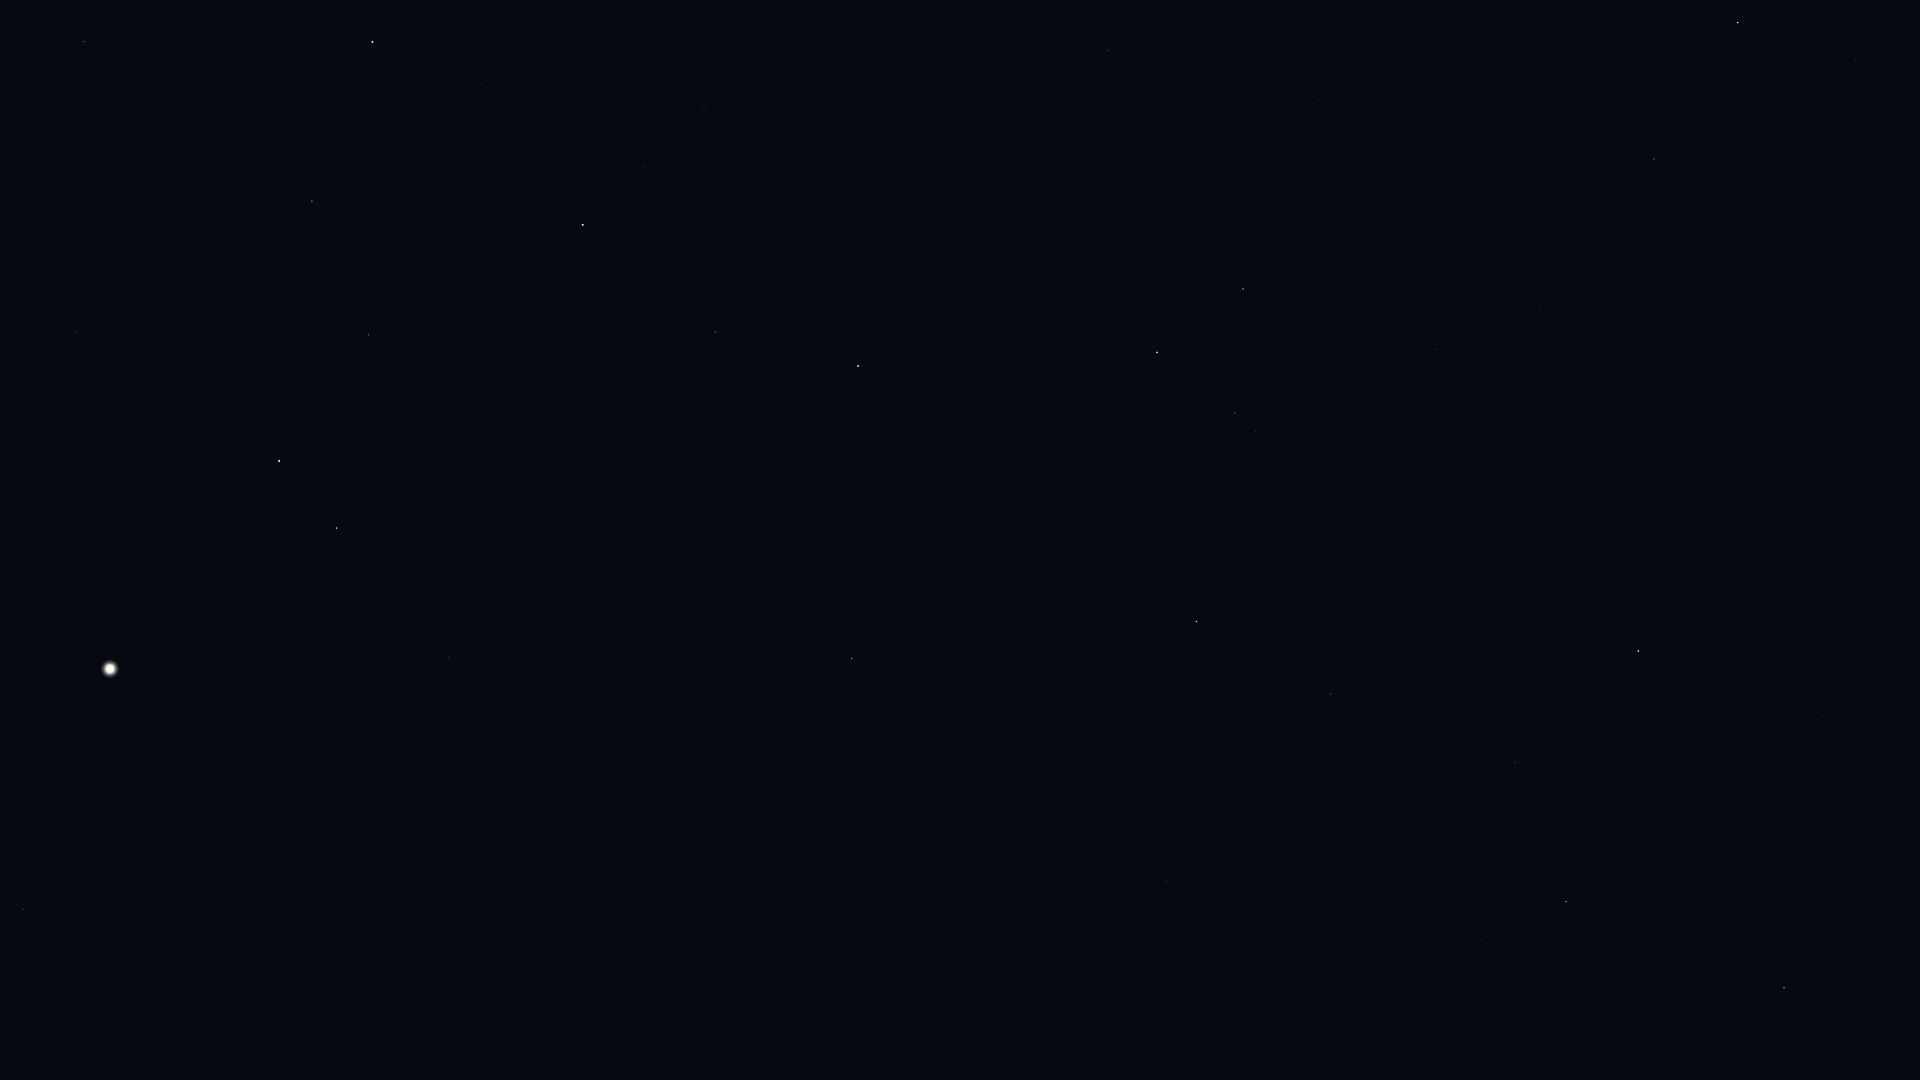

Source data for this figure (header and first rows):
Star_ID, Name, X, Y
677, Alpheratz, 858, 366
1067, Algenib, 852, 658
1547, Citadelle, 822, 684
1645, HIP 1645, 822, 808
3092, HIP 3092, 716, 332
3760, HIP 3760, 677, 833
3881, HIP 3881, 675, 111
4436, HIP 4436, 643, 166
4889, HIP 4889, 609, 309
4906, HIP 4906, 598, 822
5447, Mirach, 583, 225
5737, Revati, 540, 829
5742, HIP 5742, 549, 462
6193, HIP 6193, 525, 402
6411, Adhil, 553, 1
6643, Bélénos, 499, 372
7007, HIP 7007, 450, 860
7097, Alpherg, 449, 658
7513, Titawin, 481, 84
7884, HIP 7884, 387, 874
8198, Torcular, 368, 791
8796, Mothallah, 369, 335
8832, Mesarthim, 339, 562
8833, HIP 8833, 317, 925
8903, Sheratan, 337, 528
9487, Alrescha, 268, 933
9640, Almach, 372, 42
9884, Hamal, 279, 461
10670, HIP 10670, 271, 219
10826, Mira, 163, 1067
12093, HIP 12093, 73, 856
12191, Buna, 232, 10
12706, Kaffaljidhma, 23, 909
13061, Lilii Borea, 98, 289
13209, Bharani, 75, 332
13254, HIP 13254, 145, 76
102488, Aljanah, 1738, 22
103527, Musica, 1885, 559
104521, HIP 104521, 1823, 596
104780, Solaris, 1774, 499
104858, HIP 104858, 1801, 605
104987, Kitalpha, 1822, 716
105570, HIP 105570, 1773, 690
106278, Sadalsuud, 1784, 988
106786, Bunda, 1757, 1048
107251, Bosona, 1722, 1043
107310, HIP 107310, 1521, 245
107315, Enif, 1639, 651
107354, HIP 107354, 1541, 311
109074, Sadalmelik, 1566, 902
109176, HIP 109176, 1436, 350
109352, HIP 109352, 1378, 188
109427, Biham, 1515, 762
109937, HIP 109937, 1320, 100
110395, Sadachbia, 1482, 940
111104, HIP 111104, 1227, 3
111497, HIP 111497, 1402, 924
111710, Situla, 1402, 1016
112029, Homam, 1331, 694
112158, Matar, 1243, 289
... 16 more rows
